Run: headless pygame with SDL's dummy video driver; simulated clock (each Clock.tick advances the game by its frame time, no real sleeping); random seed 0; keys injected as events and as key.get_pressed() state; mouse plan: one left click at the window centre at the start of phase 2, then a move to the lower-right quarter at the start of phase 3.
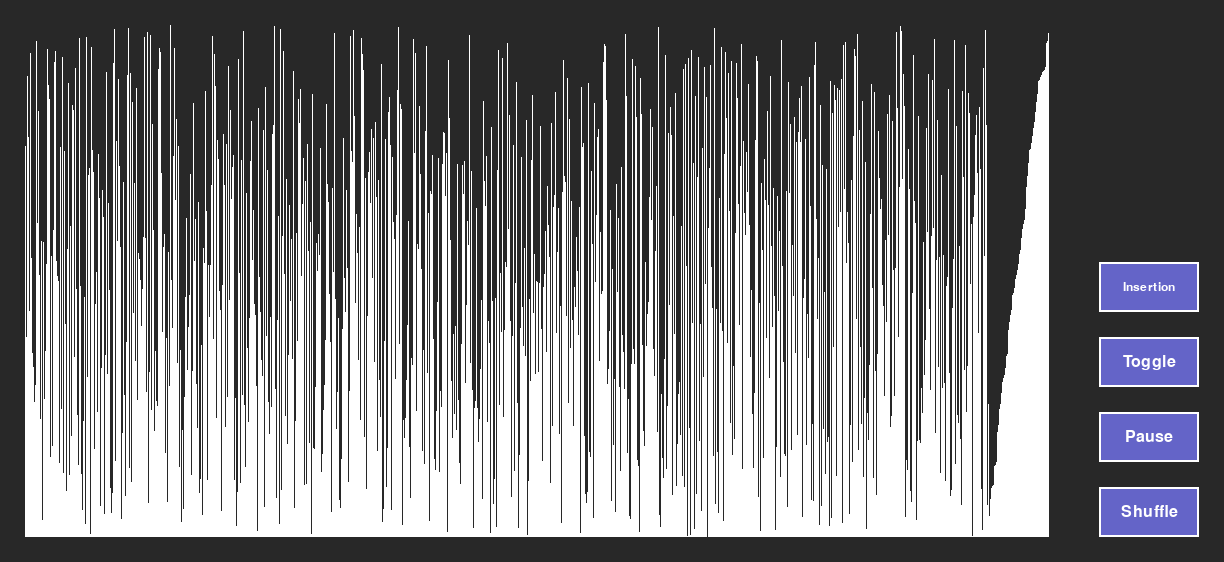
Frame 1 of 4 · flips 1–60 · no input
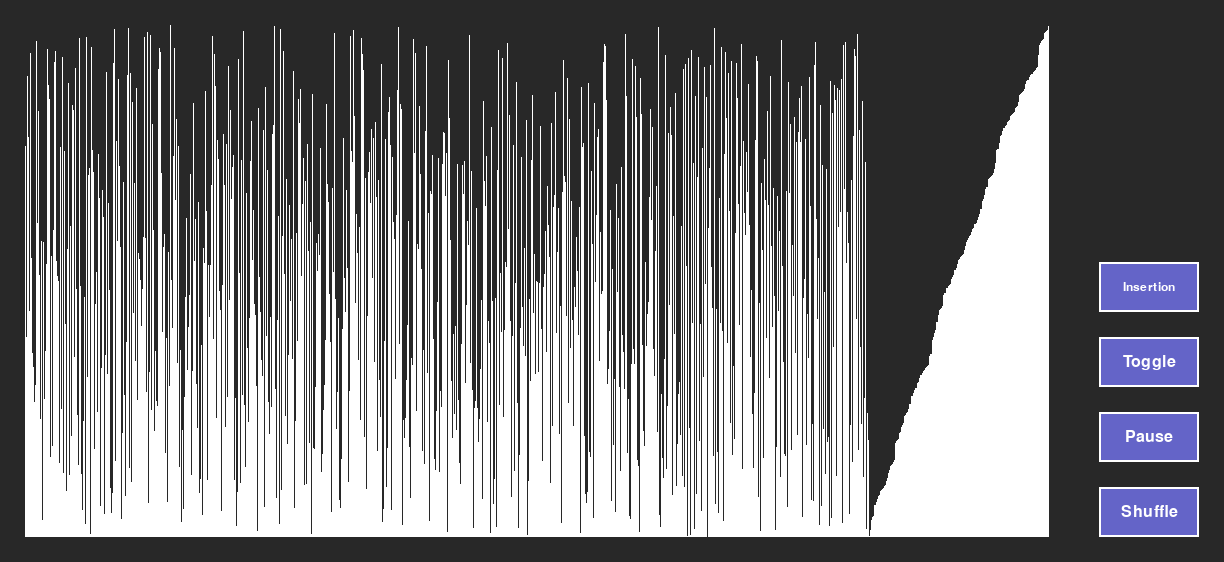
Frame 2 of 4 · flips 61–180 · clicked the window centre · tapped SPACE, RETURN · held RIGHT (→), D
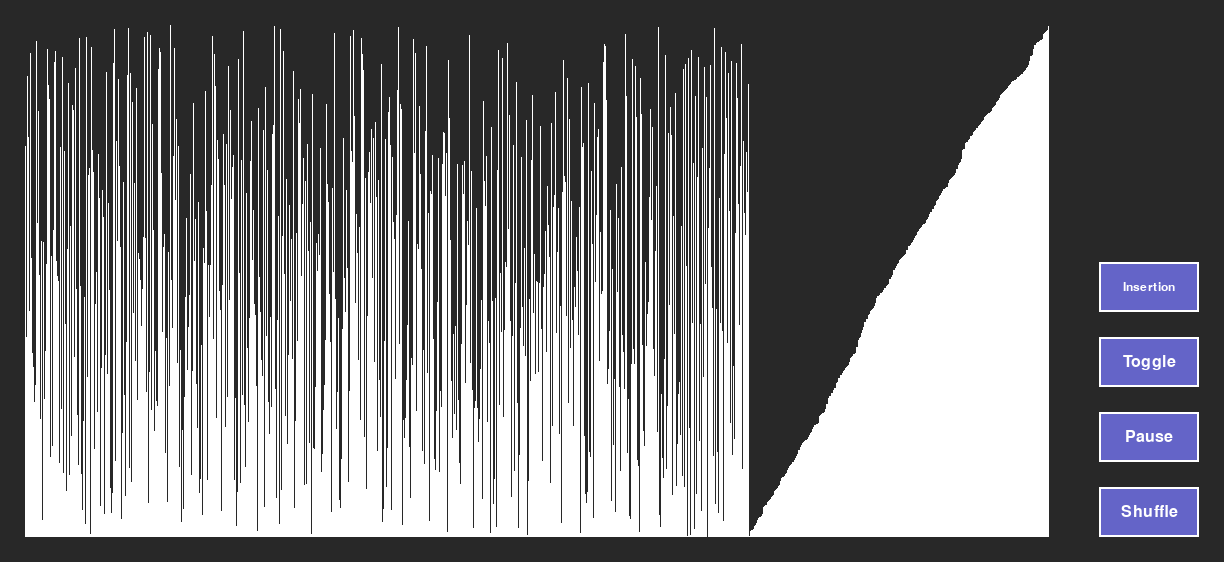
Frame 3 of 4 · flips 181–300 · moved the mouse to the lower-right quarter · held DOWN (↓), S
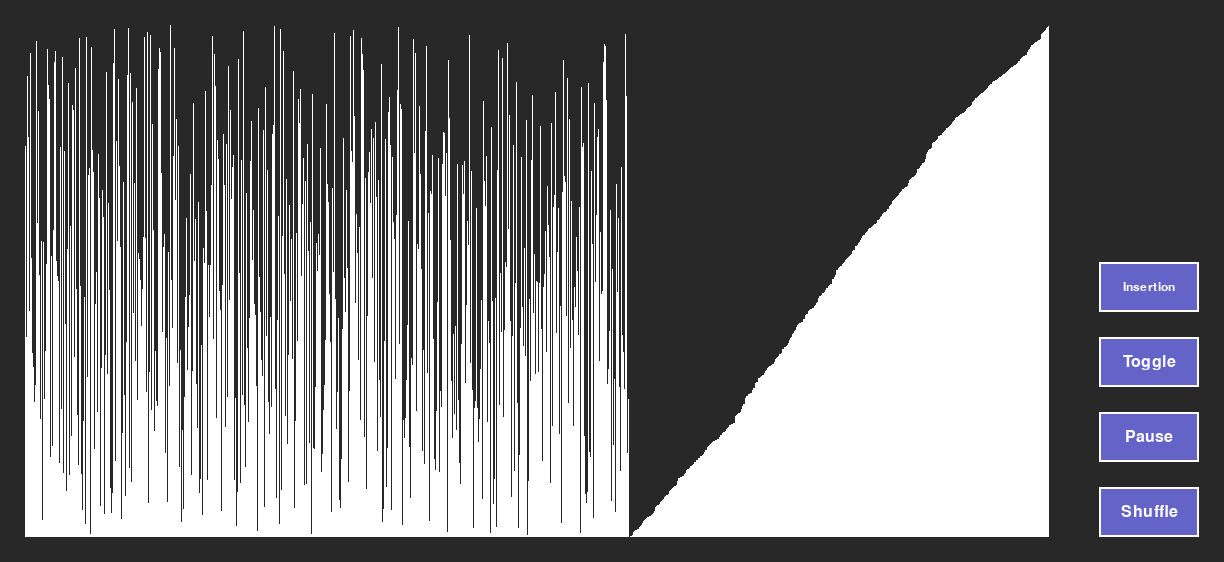
Frame 4 of 4 · flips 301–420 · held LEFT (←), A, UP (↑), W

The pygame program that drew these frames:

import math as maths
import pygame
import random
import os
pygame.init()
pygame.display.set_caption("Sorting Algorithms")

WIDTH, HEIGHT = 1024, 512
WIN = pygame.display.set_mode((WIDTH + 50 + 150, HEIGHT + 50))
FPS = 60

NUMBER = 1024

GREY = (40, 40, 40)
WHITE = (255, 255, 255)
GREEN = (100, 200, 100)
BLUE = (100, 100, 200)

BUTTON_FONT = pygame.font.SysFont('Impact', 24)
MODE_FONT = pygame.font.SysFont('comicsans', 18)
MODE_FONT_2 = pygame.font.SysFont('comicsans', 14)

SHUFFLE_BUTTON = pygame.Rect(WIDTH + 75, HEIGHT - 25, 100, 50)
PAUSE_BUTTON = pygame.Rect(WIDTH + 75, HEIGHT - 100, 100, 50)
TOGGLE_BUTTON = pygame.Rect(WIDTH + 75, HEIGHT - 175, 100, 50)



def draw_window(arr, mode, sorted, sortedindex):
    WIN.fill(GREY)


    for i in range(len(arr)):
        pygame.draw.rect(WIN, WHITE, pygame.Rect(i * WIDTH//NUMBER + 25, HEIGHT - maths.floor(arr[i]) + 25, WIDTH//NUMBER, arr[i]))

    if sorted:
        for j in range(maths.floor(sortedindex)):
            pygame.draw.rect(WIN, GREEN, pygame.Rect(j * WIDTH//NUMBER + 25, HEIGHT - maths.floor(arr[j]) + 25, WIDTH//NUMBER, arr[j]))

    
    #shuffle button

    pygame.draw.rect(WIN, WHITE, SHUFFLE_BUTTON)
    pygame.draw.rect(WIN, BLUE, pygame.Rect(WIDTH + 77, HEIGHT - 23, 96, 46))

    shuffle_text = BUTTON_FONT.render("Shuffle", 1, WHITE)
    WIN.blit(shuffle_text, (WIDTH + 125 - shuffle_text.get_width()//2, HEIGHT - shuffle_text.get_height()//2))

    #pause button

    pygame.draw.rect(WIN, WHITE, PAUSE_BUTTON)
    pygame.draw.rect(WIN, BLUE, pygame.Rect(WIDTH + 77, HEIGHT - 98, 96, 46))

    pause_text = BUTTON_FONT.render("Pause", 1, WHITE)
    WIN.blit(pause_text, (WIDTH + 125 - pause_text.get_width()//2, HEIGHT - pause_text.get_height()//2 - 75))

    #toggle mode button

    pygame.draw.rect(WIN, WHITE, TOGGLE_BUTTON)
    pygame.draw.rect(WIN, BLUE, pygame.Rect(WIDTH + 77, HEIGHT - 173, 96, 46))

    toggle_text = BUTTON_FONT.render("Toggle", 1, WHITE)
    WIN.blit(toggle_text, (WIDTH + 125 - toggle_text.get_width()//2, HEIGHT - toggle_text.get_height()//2 - 150))

    #display of mode

    pygame.draw.rect(WIN, WHITE, pygame.Rect(WIDTH + 75, HEIGHT - 250, 100, 50))
    pygame.draw.rect(WIN, BLUE, pygame.Rect(WIDTH + 77, HEIGHT - 248, 96, 46))

    if mode == "Intelligent Design":
        mode_text_1 = MODE_FONT_2.render("Intelligent", 1, WHITE)
        mode_text_2 = MODE_FONT_2.render("Design", 1, WHITE)
        WIN.blit(mode_text_1, (WIDTH + 125 - mode_text_1.get_width()//2, HEIGHT - mode_text_1.get_height()//2 - 225 - 10))
        WIN.blit(mode_text_2, (WIDTH + 125 - mode_text_2.get_width()//2, HEIGHT - mode_text_2.get_height()//2 - 225 + 9))
    else:
        mode_text = MODE_FONT.render(mode, 1, WHITE)
        WIN.blit(mode_text, (WIDTH + 125 - mode_text.get_width()//2, HEIGHT - mode_text.get_height()//2 - 225))


    pygame.display.update()

def bubblesort(arr):

    for i in range(len(arr) - 1):
        if arr[i] > arr[i + 1]:
            [arr[i], arr[i + 1]] = [arr[i + 1], arr[i]]

def selectionsort(arr, n):
    min = n
    for j in range(n + 1, len(arr)):
        if arr[j] < arr[min]:
            min = j
    [arr[n], arr[min]] = [arr[min], arr[n]]

def insertionsort(arr, n):
    PositionOfNext = len(arr) - 2 - n
    Next = arr[PositionOfNext] 
    Current = PositionOfNext
    while Current < len(arr) - 1 and Next > arr[Current + 1]:
        Current = Current + 1
        arr[Current -1] = arr[Current]
    arr[Current] = Next

def bogosort(arr):
    sorted = True
    for i in range(len(arr) - 1):
        if arr[i] > arr[i + 1]:
            sorted = False
    if not sorted:
        random.shuffle(arr)

def bozosort(arr):
    sorted = True
    for i in range(len(arr) - 1):
        if arr[i] > arr[i + 1]:
            sorted = False
    if not sorted:
        randindex1 = random.randint(0, len(arr) - 1)
        randindex2 = random.randint(0, len(arr) - 1)
        [arr[randindex1], arr[randindex2]] = [arr[randindex2], arr[randindex1]]

def grogosort(arr):
    indexes = []
    values = []
    for i in range(0, len(arr)):
        if arr[i] != (i+1)/2 * WIDTH//NUMBER:
            indexes.append(i)
            values.append(arr[i])
    random.shuffle(values)
    for i in range(len(values)):
        arr[indexes[i]] = values[i]


 





def main():
    arr = []
    mode = ["Insertion", "Bubble", "Selection", "Bogosort", "Bozosort", "Intelligent Design", "Gorosort"]
    modeindex = 0
    for i in range(1, NUMBER + 1):
        arr.append(i/2 * WIDTH//NUMBER)

    random.shuffle(arr)
    n = 0
    sorted = False
    sortedindex = 1
    paused = False
    run = True
    clock = pygame.time.Clock()
    while run:
        #clock.tick(FPS)
        draw_window(arr, mode[modeindex], sorted, sortedindex)

        for event in pygame.event.get():
            if event.type == pygame.QUIT:
                run = False
                pygame.quit()

            if event.type == pygame.MOUSEBUTTONDOWN:
                mousepress = pygame.mouse.get_pressed()
                if mousepress[0]:
                    mousepos = pygame.mouse.get_pos()
                    #shuffle button
                    if mousepos[0] < SHUFFLE_BUTTON.x + SHUFFLE_BUTTON.width and mousepos[0] > SHUFFLE_BUTTON.x and mousepos[1] < SHUFFLE_BUTTON.y + SHUFFLE_BUTTON.height and mousepos[1] > SHUFFLE_BUTTON.y:
                        random.shuffle(arr)
                        n = 0
                        paused = False
                        sorted = False
                    #pause button
                    elif mousepos[0] < PAUSE_BUTTON.x + PAUSE_BUTTON.width and mousepos[0] > PAUSE_BUTTON.x and mousepos[1] < PAUSE_BUTTON.y + PAUSE_BUTTON.height and mousepos[1] > PAUSE_BUTTON.y:
                        paused = not paused
                    #toggle button
                    elif mousepos[0] < TOGGLE_BUTTON.x + TOGGLE_BUTTON.width and mousepos[0] > TOGGLE_BUTTON.x and mousepos[1] < TOGGLE_BUTTON.y + TOGGLE_BUTTON.height and mousepos[1] > TOGGLE_BUTTON.y:
                        modeindex += 1
                        modeindex = modeindex % len(mode)
                        random.shuffle(arr)
                        n = 0
                        sorted = False
                        sortedindex = 1
                    
            
        if not paused:
            
            sorted = True
            for i in range(len(arr) - 1):
                if arr[i] > arr[i + 1]:
                    sorted = False
            if sorted:
                sortedindex = sortedindex + NUMBER/100

                if sortedindex >= len(arr):
                    sortedindex = len(arr)
            else:
                sortedindex = 0


            if mode[modeindex] == "Bubble":
                bubblesort(arr)
            elif mode[modeindex] == "Selection":
                selectionsort(arr, n)
            elif mode[modeindex] == "Insertion":
                insertionsort(arr, n)
            elif mode[modeindex] == "Bogosort":
                bogosort(arr)
            elif mode[modeindex] == "Bozosort":
                bozosort(arr)
            elif mode[modeindex] == "Intelligent Design":
                pass
            elif mode[modeindex] == "Gorosort":
                grogosort(arr)
            else:
                print("ERROR")
            
            n += 1
            n = n % (len(arr) - 1)


                






if __name__ == "__main__":
    main()
